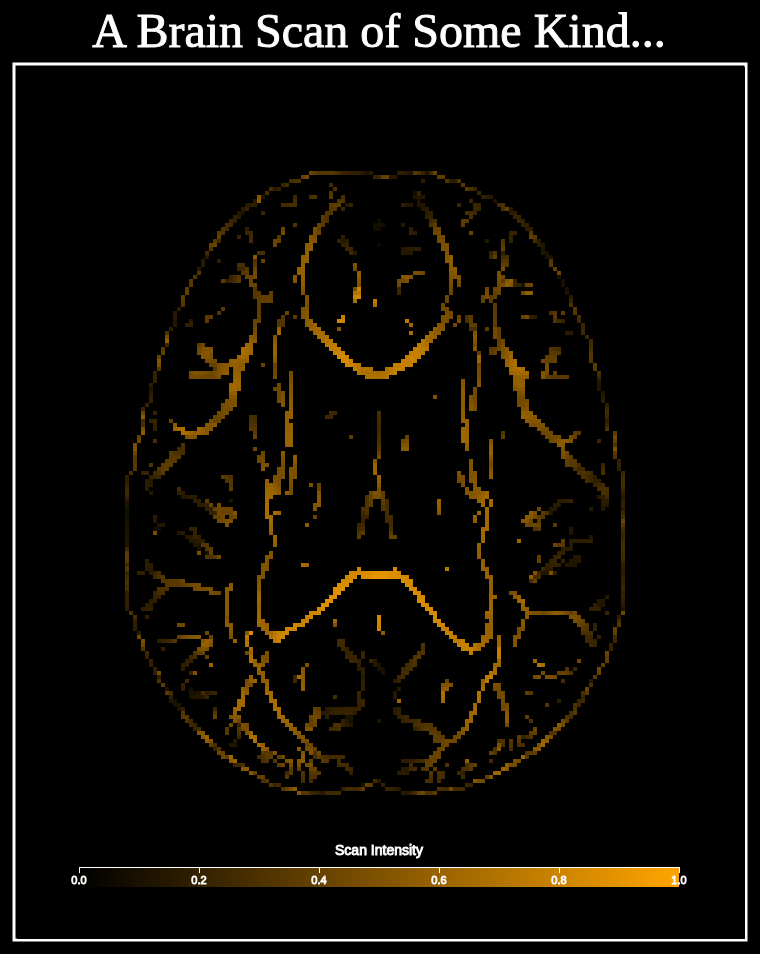
D3 v3 page, settled after 480 driven frames (8 s of simulated time); the page loaded 1 data file(s).


	var width = 1000;
	var height = 1000;
	var pointSize = 4;
	
	var ls = d3.scale.linear()
						.domain([0, 1])
						.range([0, 200]);
	
	var colorS = d3.scale.linear()
						.domain([0, 1])
						.range(["black", "orange"]);
						

				
				
	d3.json("data.json", function(dataArray){
	var canvas = d3.select("body")
				   .append("svg")
				   .attr("height", height)
				   .attr("width", width)
				   .attr('style', 'canvas');
	
			   
	var maxx = d3.max(dataArray, function(d){return +d.x});
	var maxy = d3.max(dataArray, function(d){return +d.y});
	var maxval = d3.max(dataArray, function(d){return +d.val});
	var minx = d3.min(dataArray, function(d){return +d.x});
	var miny = d3.min(dataArray, function(d){return +d.y});
	var minval = d3.min(dataArray, function(d){return +d.val});
	
	var posx = width/2 - (pointSize * maxx)/2;
	var posy = 60;
	
	// add title text
	var Title = canvas.append("text")
					.attr("x", (width / 2))             
					.attr("y", 40)
					.attr("text-anchor", "middle")   
    				.style("font-size", "48px")
					.style('fill', 'white')
					.style('stroke', 'white')
					.text("A Brain Scan of Some Kind...");
	
	// add a border frame
	var bgframe = canvas.append("rect")
					.attr("height", (pointSize * maxy) + 8)
					.attr("width", (pointSize * maxx) + 8)
					.attr("x", posx - 3)
					.attr("y", posy - 3)
					.attr("fill", "none")
					.attr("stroke-width", 3)
					.attr("stroke", "white");
	
	// filter out 0 values (unnessisary to attept to display)
	// -this should speed up rendering.
	dataArray.filter(function(d){ return d > 0; });
	
	// add individual rectangles which make up the "pixels" of image			   
	var bars = canvas.selectAll("rect")
					 .data(dataArray)
					 .enter()// binding data to the objects and create placeholders
					 .append("rect")
					 .attr("height", pointSize)
					 .attr("width", pointSize)
					 .attr("x", function(d){return pointSize*d.x + posx;})
					 .attr("y", function(d){return pointSize*d.y + posy;})
					 .attr("rx", 0)
					 .attr("ry", 0)
					 .attr("fill", function(d){return colorS(d.val);});
					 

////////////////////////// Draw the legend ////////////////////////////////

//Append a defs (for definition) element to your SVG
var defs = canvas.append("defs");

var legendWidth = width * 0.6,
	legendHeight = 20, 
	legendposx = (width - legendWidth)/2,
	legendposy = 860;
	
var legendls = d3.scale.linear()
				.domain([0, 1])
				.range([0, legendWidth]);
						
 var xAxis = d3.svg.axis()
				.scale(legendls)
				.orient("bottom")
				.ticks(7);
	
//Append a linearGradient element to the defs and give it a unique id
var linearGradient = defs.append("linearGradient")
    			.attr("id", "linear-gradient")
				.attr("x1", "0%")
				.attr("y1", "0%")
				.attr("x2", "100%")
				.attr("y2", "0%");
	
//Set the color for the start (0%)
linearGradient.append("stop") 
				.attr("offset", "0%")   
				.attr("stop-color", "black"); 

//Set the color for the end (100%)
linearGradient.append("stop") 
				.attr("offset", "100%")   
				.attr("stop-color", "orange"); 	

				
//Draw the rectangle and fill with gradient	
canvas.append("rect")
				.attr("width", legendWidth)
				.attr("height", legendHeight)
				.attr("x", legendposx)
				.attr("y", legendposy)
				.style("fill", "url(#linear-gradient)");	

//Append title
canvas.append("text")
				.attr("class", "text1")
				.attr("x", (width / 2))             
				.attr("y", legendposy - 12)
				.attr("text-anchor", "middle")   
				.style("font-size", "14px")
				.style('fill', 'white')
				.style('stroke', 'white')
				.text("Scan Intensity");			

canvas.append("g")
				.attr("class", "axis")
				.attr("transform", "translate(" + legendposx + "," + legendposy + ")")
				.call(xAxis)
	
	})					 
  

### data: data.json
[
 {
  "val": 0,
  "x": 0,
  "y": 0
 },
 {
  "val": 0,
  "x": 0,
  "y": 1
 },
 {
  "val": 0,
  "x": 0,
  "y": 2
 },
 {
  "val": 0,
  "x": 0,
  "y": 3
 },
 {
  "val": 0,
  "x": 0,
  "y": 4
 },
 {
  "val": 0,
  "x": 0,
  "y": 5
 },
 {
  "val": 0,
  "x": 0,
  "y": 6
 },
 {
  "val": 0,
  "x": 0,
  "y": 7
 },
 "... 39,668 more items"
]